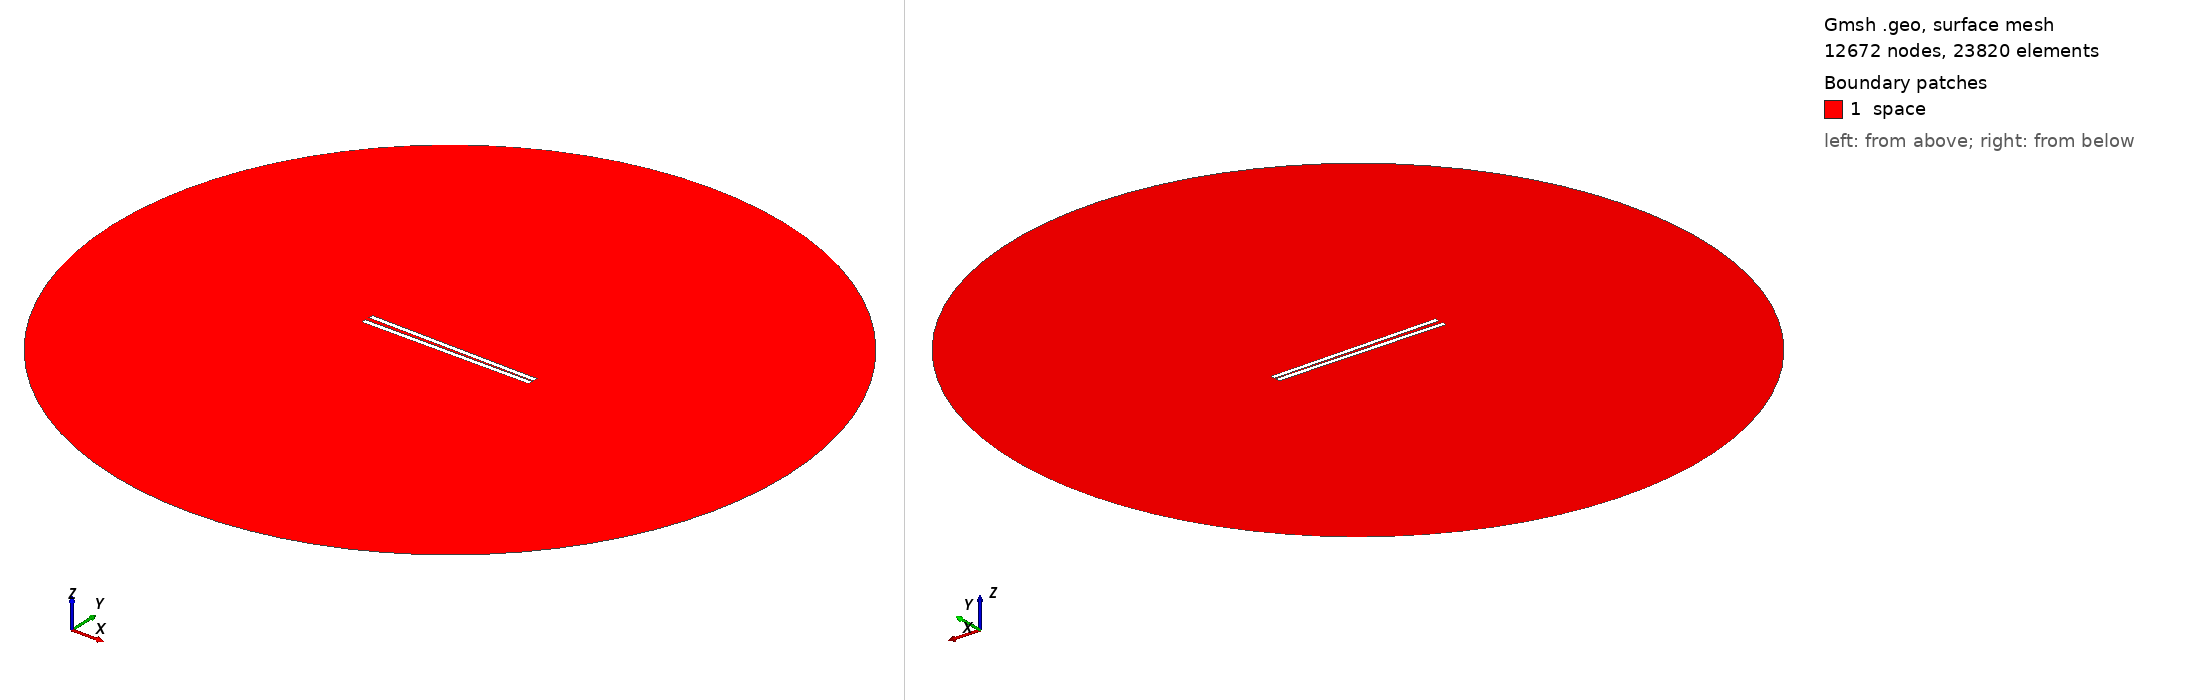

Gmsh geometry script, surface-meshed: 12672 nodes, 23820 surface elements. Boundary patches (legend numbers): 1 space. Left view from above one corner, right view from below the opposite corner. Legend entries are the model's physical surfaces. The drawing asked Gmsh for element sizes between 1% and 20% of the model's largest extent; the script's own settings can give other sizes.

=== 810.geo (drawn) ===
// Set the geometry kernel
SetFactory("OpenCASCADE");

//---------------------------------------
// Rectangles
//---------------------------------------

// Rectangle 1 (top)
Point(1) = {-49.455555555555556, 0.75, 0, 1.0};
Point(2) = {49.455555555555556, 0.75, 0, 1.0};
Point(3) = {49.455555555555556, 3.6611111111111114, 0, 1.0};
Point(4) = {-49.455555555555556, 3.6611111111111114, 0, 1.0};

Line(1) = {1, 2};
Line(2) = {2, 3};
Line(3) = {3, 4};
Line(4) = {4, 1};

Line Loop(1) = {1, 2, 3, 4};
Plane Surface(1) = {1};

Rotate { {0, 0, 1}, {0,  0.75,  0}, -0.017 } {
  Surface{1};
}

// Rectangle 2 (bottom)
Point(5) = {-49.455555555555556, -0.75, 0, 1.0};
Point(6) = {49.455555555555556, -0.75, 0, 1.0};
Point(7) = {49.455555555555556, -3.6611111111111114, 0, 1.0};
Point(8) = {-49.455555555555556, -3.6611111111111114, 0, 1.0};

Line(5) = {5, 6};
Line(6) = {6, 7};
Line(7) = {7, 8};
Line(8) = {8, 5};

Line Loop(2) = {5, 6, 7, 8};
Plane Surface(2) = {2}; 


//---------------------------------------
// Circle
//---------------------------------------

// Define points
Point(9) = {0, 0, 0};        // Center
Point(10) = {200, 0, 0};     // Start point
Point(11) = {0, 200, 0};     // 90 degrees
Point(12) = {-200, 0, 0};    // 180 degrees
Point(13) = {0, -200, 0};    // 270 degrees

// Define circle arcs (each needs start, center, end)
Circle(9) = {10, 9, 11};
Circle(10) = {11, 9, 12};
Circle(11) = {12, 9, 13};
Circle(12) = {13, 9, 10};

// Define curve loop and surface if needed
Curve Loop(3) = {9, 10, 11, 12};
Surface(3) = {3};

// Subtract Rectangles from Circle
BooleanDifference{ Surface{3}; Delete; }{ Surface{1}; Surface{2}; Delete; }

//---------------------------------------
// Transfinite Lines and Surface
//---------------------------------------
r = 7;
Transfinite Line {1, 3} = 50*r Using Progression 1;
Transfinite Line {2, 4} = 2*r Using Progression 1;
Transfinite Line {5, 7} = 50*r Using Progression 1;
Transfinite Line {6, 8} = 2*r Using Progression 1;
Transfinite Line {9, 10, 11, 12} = 20 Using Progression 1;

//---------------------------------------
// Define Physical Groups
//---------------------------------------                

//--- Physical Curves
// Physical groups for boundaries
Physical Line("force_segment", 10) = {1};
Physical Line("upper_plate", 11) = {2, 3, 4};
Physical Line("lower_plate", 12) = {5, 6, 7, 8};
Physical Line("boundary", 20) = {9, 10, 11, 12};

//--- Physical Surfaces
Physical Surface("space", 30) = {3};

//---------------------------------------
// 6. Generate the Mesh
//---------------------------------------
Mesh 2;  // 2D mesh generation
